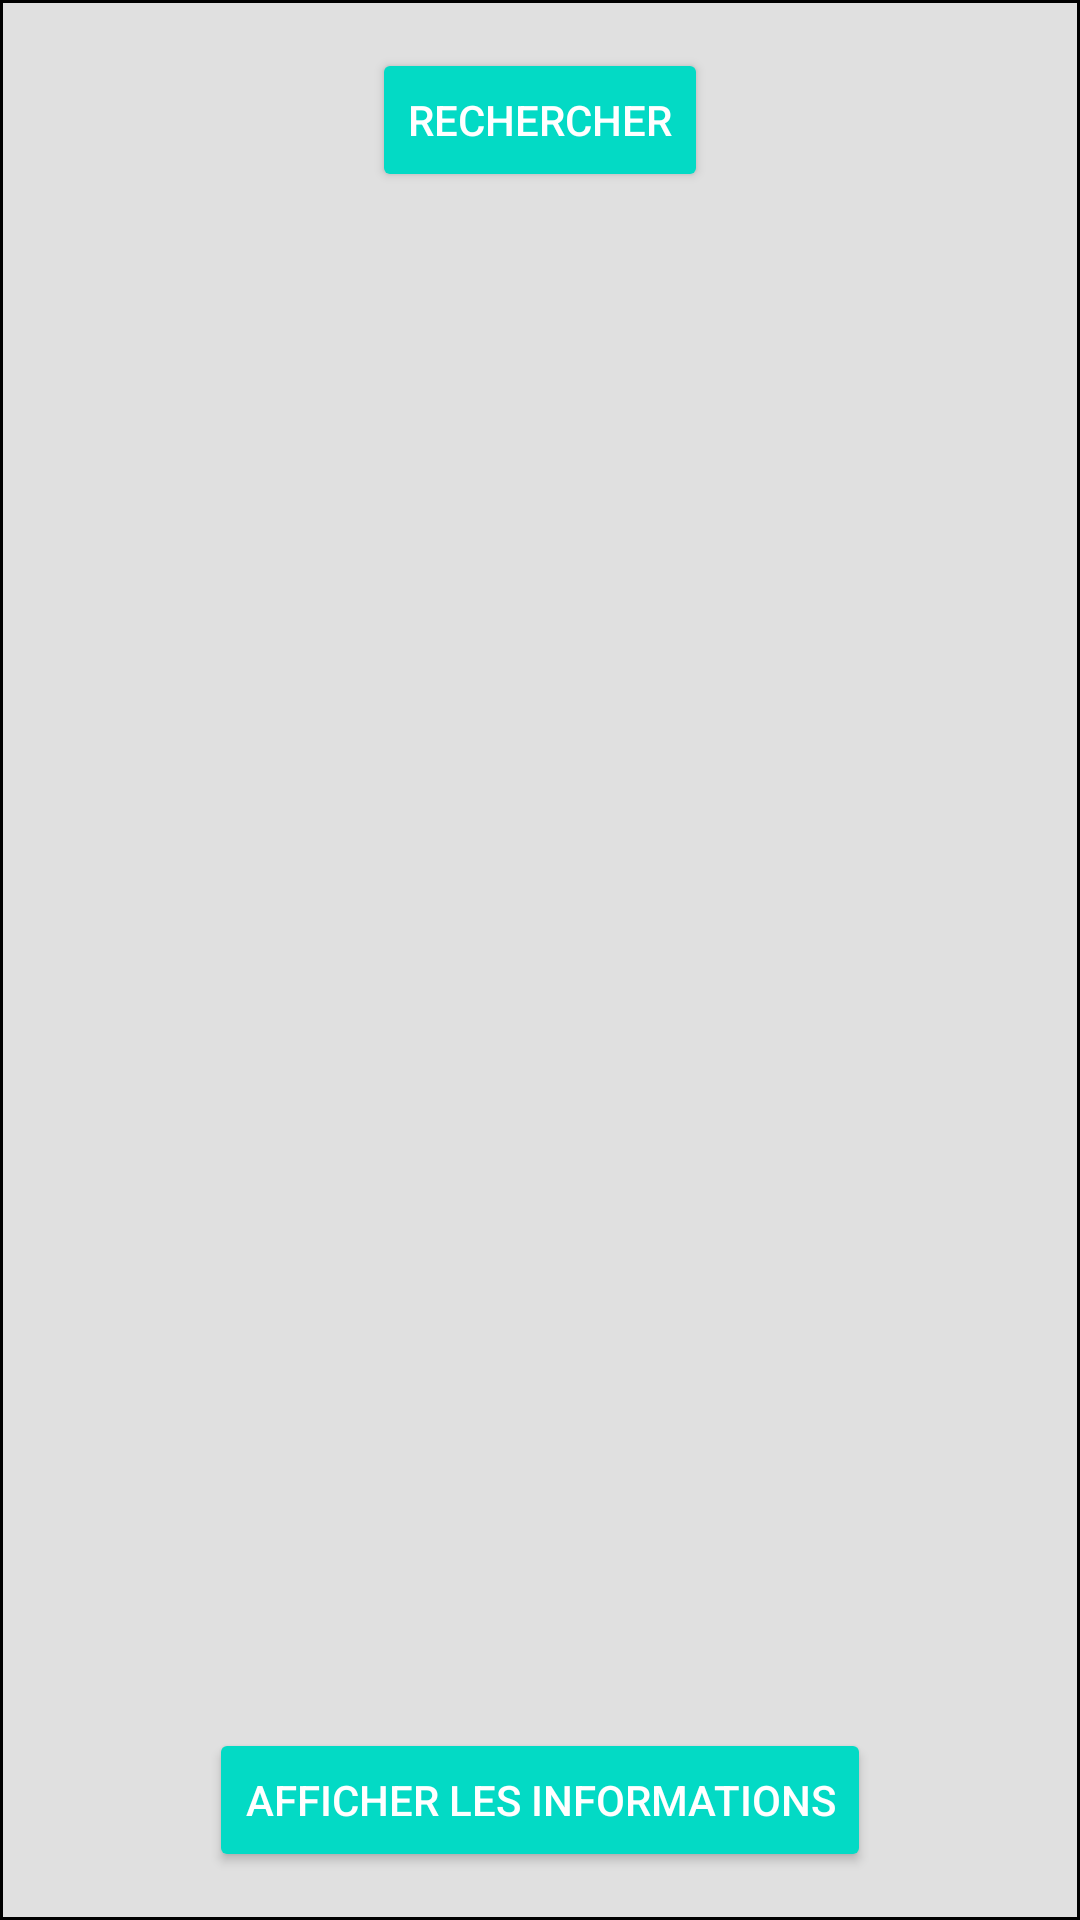

Android layout source for this screen:
<!-- AndroidManifest.xml: application theme Theme.Cartejeu -->
<!-- res/layout/activity_map.xml -->
<?xml version="1.0" encoding="utf-8"?>
<RelativeLayout xmlns:android="http://schemas.android.com/apk/res/android"
    android:layout_width="match_parent"
    android:layout_height="match_parent"
    android:background="@color/white">

    
    <View
        android:id="@+id/android_map"
        android:layout_width="match_parent"
        android:layout_height="match_parent"
        android:background="@drawable/fake_map_background" />

    
    <Button
        android:id="@+id/btn_search"
        android:layout_width="wrap_content"
        android:layout_height="wrap_content"
        android:layout_centerHorizontal="true"
        android:layout_alignParentTop="true"
        android:text="Rechercher"
        android:backgroundTint="@color/teal_200"
        android:textColor="@android:color/white"
        android:layout_marginTop="16dp" />

    
    <Button
        android:id="@+id/btn_show_info"
        android:layout_width="wrap_content"
        android:layout_height="wrap_content"
        android:layout_centerHorizontal="true"
        android:layout_alignParentBottom="true"
        android:layout_marginBottom="16dp"
        android:text="Afficher les informations"
        android:backgroundTint="@color/teal_200"
        android:textColor="@android:color/white" />

</RelativeLayout>
<!-- resources referenced by this layout -->
<resources>
  <color name="teal_200">#03DAC5</color>
  <color name="white">#FFFFFF</color>
  <!-- drawable fake_map_background (drawable) -->
  <?xml version="1.0" encoding="utf-8"?>
  <layer-list xmlns:android="http://schemas.android.com/apk/res/android">
  
      
      <item android:drawable="@color/gray_light" />
  
      
      <item>
          <shape android:shape="rectangle">
              <size android:width="1dp" android:height="1dp" />
              <stroke android:width="1dp" android:color="@color/black" />
          </shape>
      </item>
  </layer-list>
  <style name="Theme.Cartejeu" parent="Theme.MaterialComponents.DayNight.DarkActionBar">
          
          <item name="colorPrimary">@color/purple_500</item>
          <item name="colorPrimaryVariant">@color/purple_700</item>
          <item name="colorOnPrimary">@color/white</item>
          
          <item name="colorSecondary">@color/teal_200</item>
          <item name="colorSecondaryVariant">@color/teal_700</item>
          <item name="colorOnSecondary">@color/black</item>
          
          <item name="android:statusBarColor">?attr/colorPrimaryVariant</item>
          
      </style>
  <color name="gray_light">#E0E0E0</color>
  <color name="black">#000000</color>
  <color name="purple_500">#6200EE</color>
  <color name="purple_700">#3700B3</color>
  <color name="teal_700">#018786</color>
</resources>
